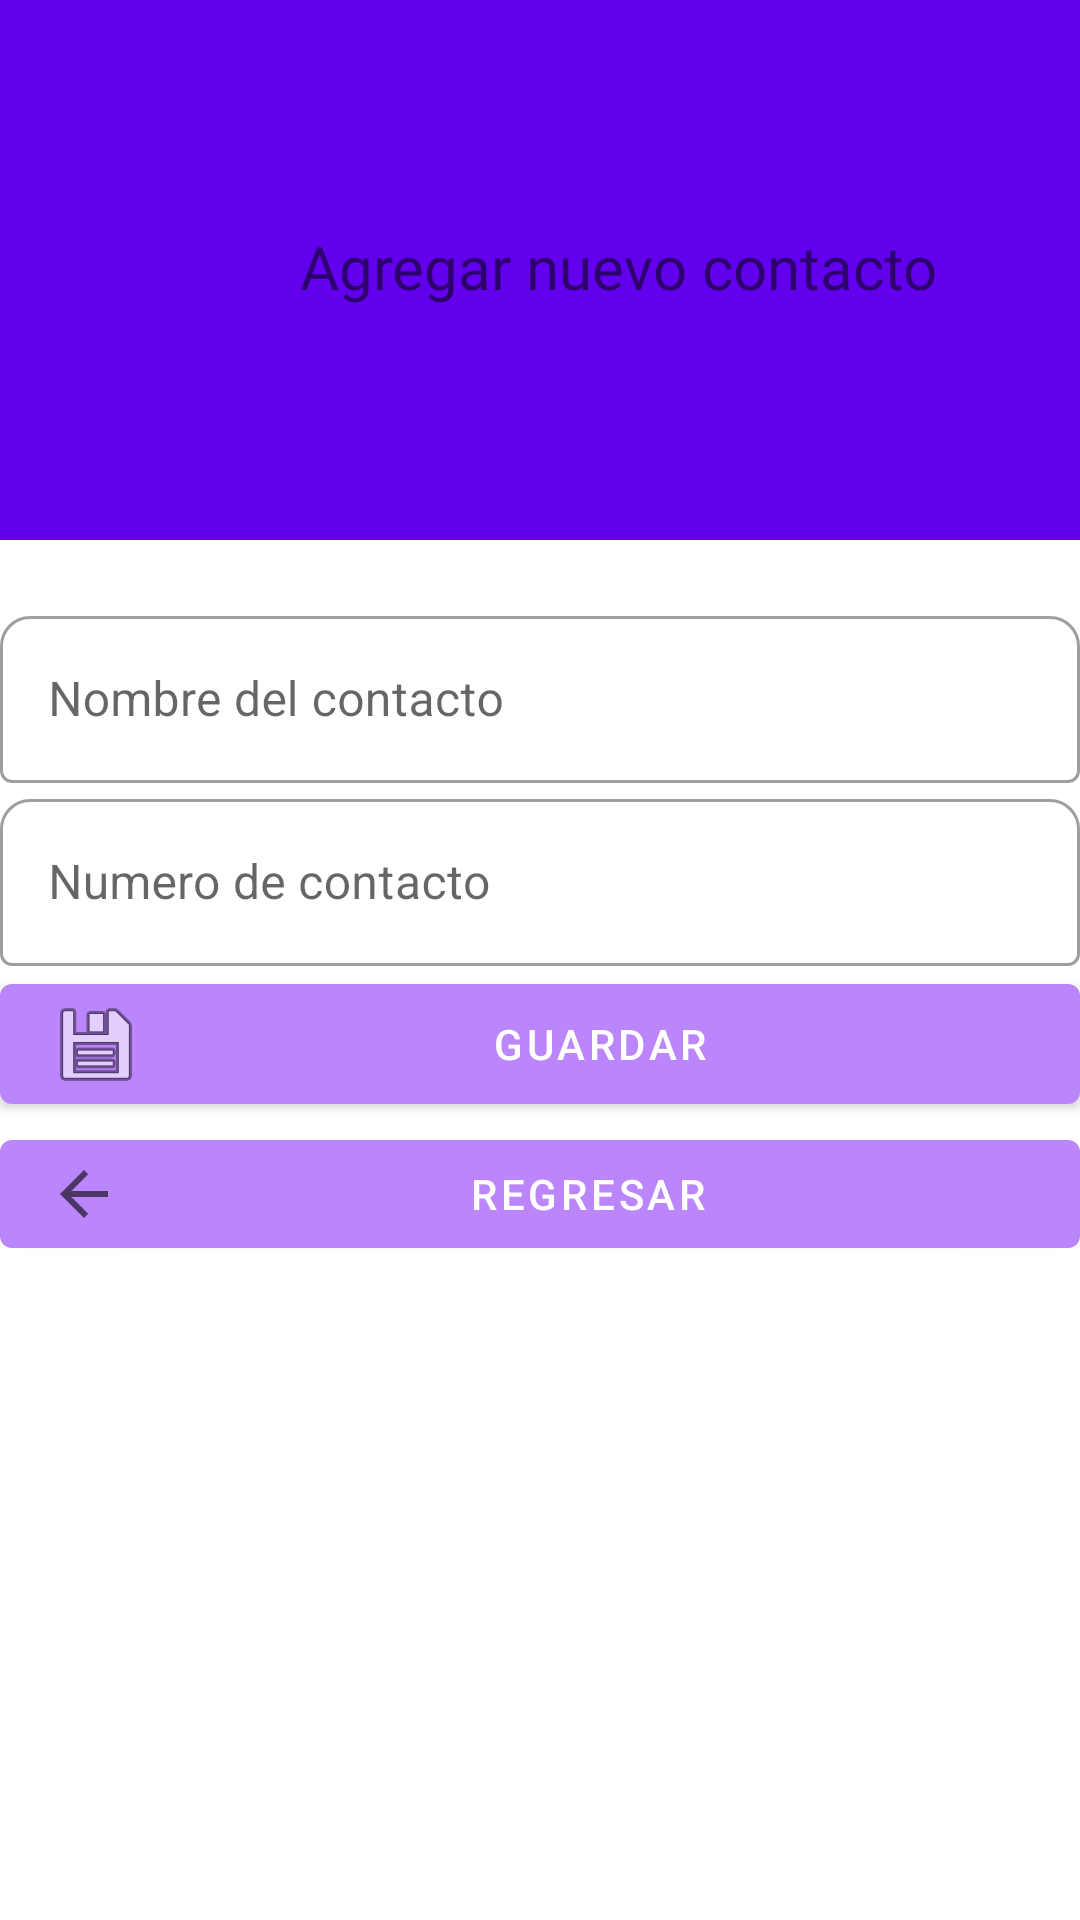

Android layout source for this screen:
<!-- AndroidManifest.xml: application theme Theme.Miagenda -->
<!-- res/layout/activity_registro.xml -->
<?xml version="1.0" encoding="utf-8"?>
<androidx.constraintlayout.widget.ConstraintLayout xmlns:android="http://schemas.android.com/apk/res/android"
    xmlns:app="http://schemas.android.com/apk/res-auto"
    xmlns:tools="http://schemas.android.com/tools"
    android:layout_width="match_parent"
    android:layout_height="match_parent"
    tools:context=".Registro">

    <RelativeLayout
        android:id="@+id/relativeLayout"
        android:layout_width="match_parent"
        android:layout_height="180dp"
        android:background="#6200EE"
        tools:ignore="MissingConstraints"
        tools:layout_editor_absoluteX="0dp"
        tools:layout_editor_absoluteY="-2dp">

        <ImageView
            android:id="@+id/s2logo"
            android:layout_width="70dp"
            android:layout_height="70dp"
            android:layout_centerVertical="true"
            app:srcCompat="@drawable/edit"
            android:layout_marginLeft="10dp"
            />

        <TextView
            android:id="@+id/txtNombre"
            android:layout_width="wrap_content"
            android:layout_height="wrap_content"
            android:layout_centerVertical="true"
            android:layout_marginStart="20dp"
            android:layout_toEndOf="@+id/s2logo"
            android:fontFamily="@font/ubuntu_bold"
            android:includeFontPadding="false"
            android:text="Agregar nuevo contacto"
            android:textSize="20sp" />
    </RelativeLayout>

    <ScrollView
        android:layout_width="match_parent"
        android:layout_height="match_parent"
        tools:ignore="MissingConstraints"

        >

        <LinearLayout
            android:layout_width="match_parent"
            android:layout_height="wrap_content"
            android:orientation="vertical">

            <com.google.android.material.textfield.TextInputLayout
                android:id="@+id/layout3"
                style="@style/Widget.MaterialComponents.TextInputLayout.OutlinedBox"
                android:layout_width="match_parent"
                android:layout_height="wrap_content"
                android:layout_marginTop="200dp"
                android:hint="Nombre del contacto"
                app:boxBackgroundMode="outline"
                app:boxCornerRadiusTopEnd="10dp"
                app:boxCornerRadiusTopStart="10dp"
                app:counterMaxLength="15"
                app:endIconMode="clear_text"
                app:layout_constraintEnd_toEndOf="parent"
                app:layout_constraintStart_toStartOf="parent"
                app:layout_constraintTop_toTopOf="parent">

                <com.google.android.material.textfield.TextInputEditText
                    android:id="@+id/edNombre"
                    android:layout_width="match_parent"
                    android:layout_height="wrap_content"
                    android:inputType="text" />
            </com.google.android.material.textfield.TextInputLayout>



            <com.google.android.material.textfield.TextInputLayout
                android:id="@+id/textInputLayout"
                style="@style/Widget.MaterialComponents.TextInputLayout.OutlinedBox"
                android:layout_width="match_parent"
                android:layout_height="wrap_content"

                android:hint="Numero de contacto"
                app:boxBackgroundMode="outline"
                app:boxCornerRadiusTopEnd="10dp"
                app:boxCornerRadiusTopStart="10dp"
                app:counterMaxLength="10"
                app:endIconMode="clear_text"
                app:layout_constraintEnd_toEndOf="parent"
                app:layout_constraintStart_toStartOf="parent"
                app:layout_constraintTop_toTopOf="parent">

                <com.google.android.material.textfield.TextInputEditText
                    android:id="@+id/edNumero"
                    android:layout_width="match_parent"
                    android:layout_height="wrap_content"
                    android:inputType="number" />
            </com.google.android.material.textfield.TextInputLayout>


            <com.google.android.material.button.MaterialButton
                android:id="@+id/agregar"
                android:layout_width="match_parent"
                android:layout_height="wrap_content"
                android:drawableLeft="@android:drawable/ic_menu_save"
                android:text="Guardar"
                app:backgroundTint="#BB86FC"
                app:iconGravity="textEnd"
                app:layout_constraintTop_toBottomOf="@+id/textInputLayout"
                tools:ignore="MissingConstraints" />

            <com.google.android.material.button.MaterialButton
                android:id="@+id/RegresarHome"
                android:layout_width="match_parent"
                android:layout_height="wrap_content"
                android:drawableLeft="?attr/homeAsUpIndicator"
                android:text="Regresar"
                app:backgroundTint="#BB86FC"
                app:iconGravity="textEnd"
                app:layout_constraintTop_toBottomOf="@+id/agregar"
                tools:ignore="MissingConstraints" />

        </LinearLayout>
    </ScrollView>

</androidx.constraintlayout.widget.ConstraintLayout>
<!-- resources referenced by this layout -->
<resources>
  <style name="Theme.Miagenda" parent="Theme.MaterialComponents.DayNight.NoActionBar">
          
          <item name="colorPrimary">@color/purple_500</item>
          <item name="colorPrimaryVariant">@color/purple_700</item>
          <item name="colorOnPrimary">@color/white</item>
          
          <item name="colorSecondary">@color/teal_200</item>
          <item name="colorSecondaryVariant">@color/teal_700</item>
          <item name="colorOnSecondary">@color/black</item>
          
          <item name="android:statusBarColor">?attr/colorPrimaryVariant</item>
          
      </style>
  <!-- not gathered from this repository: default colours our renderer supplied (Android Studio template values) -->
  <color name="purple_500">#FF6200EE</color>
  <color name="purple_700">#FF3700B3</color>
  <color name="teal_200">#FF03DAC5</color>
  <color name="teal_700">#FF018786</color>
  <color name="black">#FF000000</color>
  <color name="white">#FFFFFFFF</color>
</resources>
